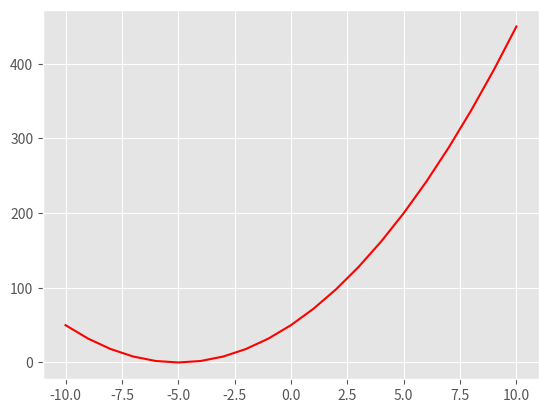

Write the Python code that produced this figure.
from matplotlib import pyplot as plt

plt.style.use('ggplot')

x_list = []
y_list = []

for i in range(-10, 10+1, 1):
    x_list.append(i)
    y_list.append( 2 * ((i+5) ** 2))
    print(f"x = {i} y = {2 * ((i+5) ** 2)}")

plt.plot(x_list, y_list, color='r')
plt.show()